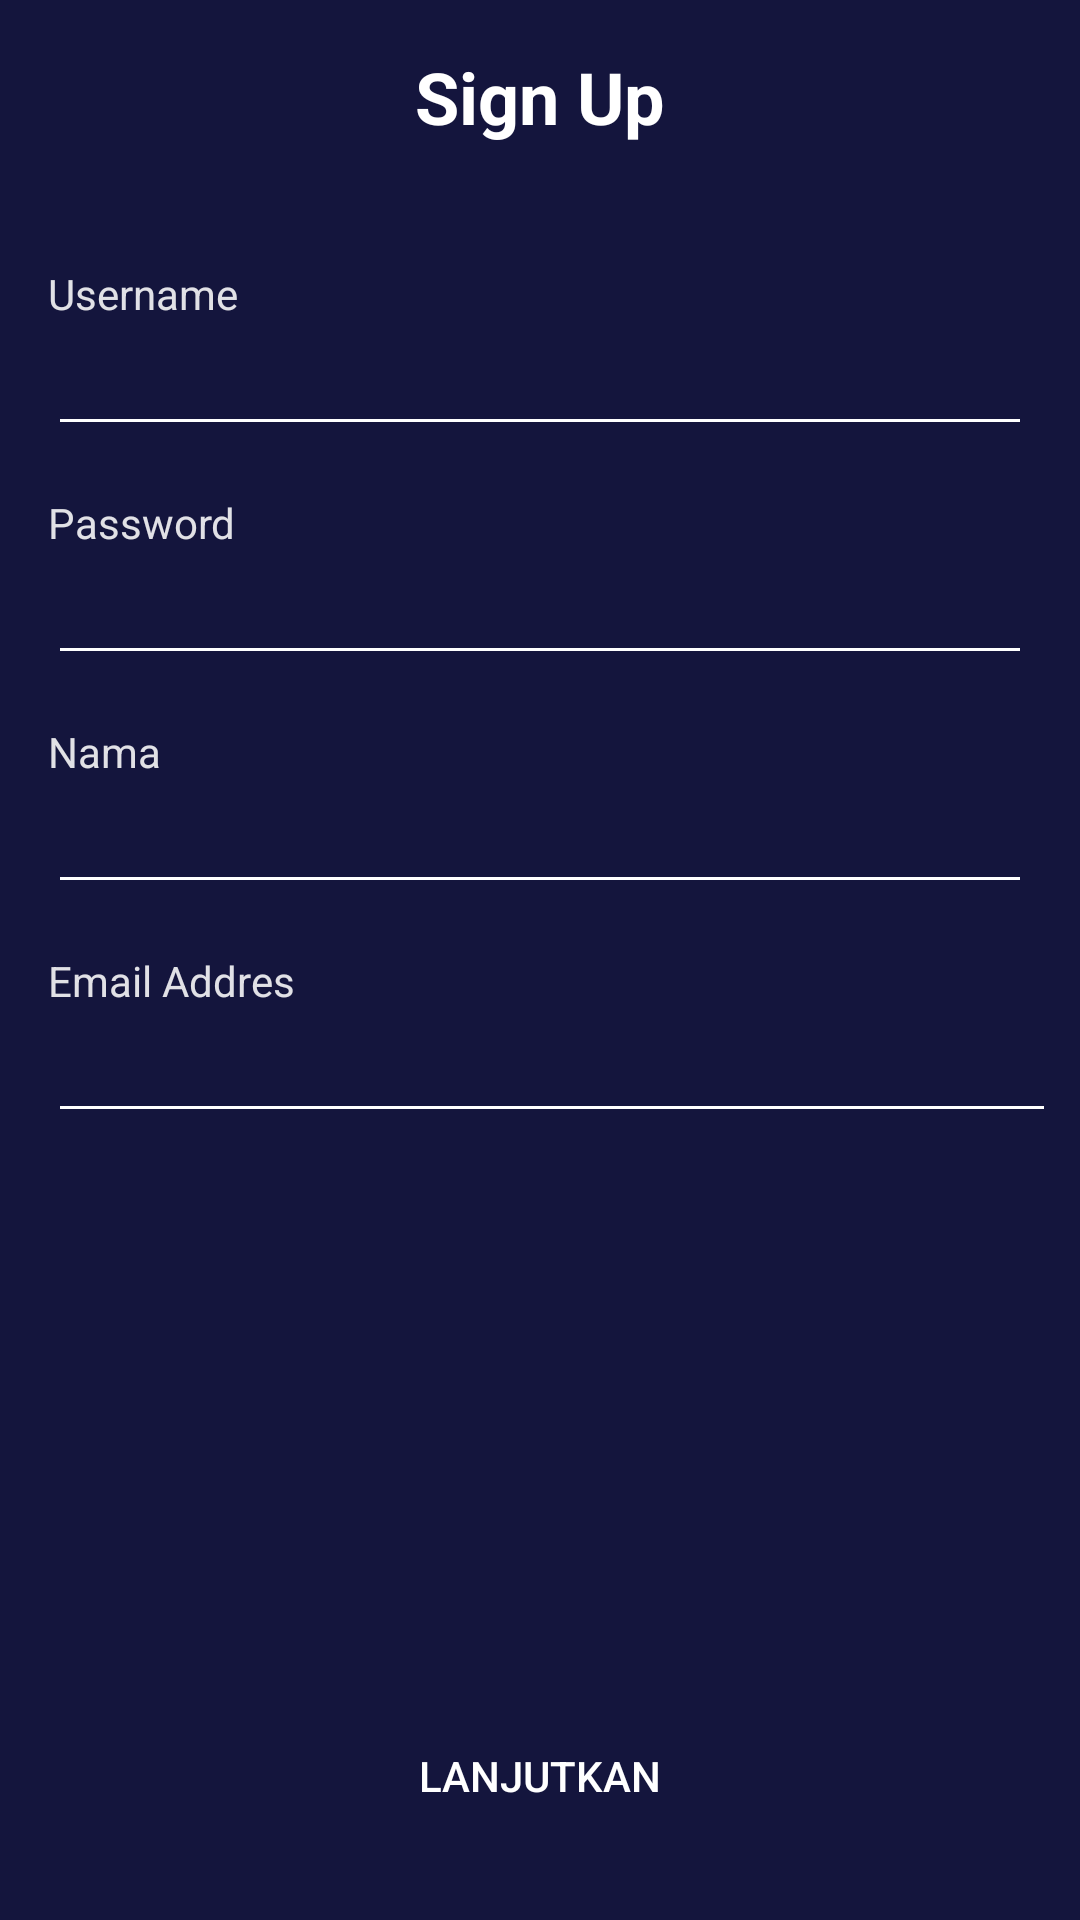

This screen was rendered from an Android layout file. Write that file and the resources it references.
<!-- AndroidManifest.xml: application theme Theme.BWAMOV -->
<!-- res/layout/activity_sign_up.xml -->
<?xml version="1.0" encoding="utf-8"?>
<androidx.constraintlayout.widget.ConstraintLayout xmlns:android="http://schemas.android.com/apk/res/android"
    xmlns:app="http://schemas.android.com/apk/res-auto"
    xmlns:tools="http://schemas.android.com/tools"
    android:layout_width="match_parent"
    android:layout_height="match_parent"
    android:background="@color/Blue"
    tools:context=".sign.signup.SignUpActivity">

    <ImageView
        android:id="@+id/imageView4"
        android:layout_width="40dp"
        android:layout_height="40dp"
        android:layout_marginStart="16dp"
        android:layout_marginTop="16dp"
        app:layout_constraintStart_toStartOf="parent"
        app:layout_constraintTop_toTopOf="parent"
        app:srcCompat="@drawable/ic_baseline_arrow_back_white_24" />

    <TextView
        android:id="@+id/textView3"
        android:layout_width="0dp"
        android:layout_height="wrap_content"
        android:layout_marginStart="16dp"
        android:layout_marginTop="16dp"
        android:layout_marginEnd="16dp"
        android:gravity="center"
        android:text="@string/sign_up"
        android:textColor="@color/white"
        android:textSize="24sp"
        android:textStyle="bold"
        app:layout_constraintEnd_toEndOf="parent"
        app:layout_constraintHorizontal_bias="0.0"
        app:layout_constraintStart_toStartOf="parent"
        app:layout_constraintTop_toTopOf="parent" />

    <TextView
        android:id="@+id/tv_hello"
        android:layout_width="wrap_content"
        android:layout_height="wrap_content"
        android:layout_marginStart="16dp"
        android:layout_marginTop="40dp"
        android:text="@string/username"
        android:textColor="@color/WhiteGrey"
        app:layout_constraintStart_toStartOf="parent"
        app:layout_constraintTop_toBottomOf="@+id/textView3" />

    <EditText
        android:id="@+id/et_username"
        android:layout_width="0dp"
        android:layout_height="wrap_content"
        android:layout_marginStart="16dp"
        android:layout_marginEnd="16dp"
        android:backgroundTint="@color/white"
        android:ems="10"
        android:inputType="textPersonName"
        android:textColor="@color/white"
        app:layout_constraintEnd_toEndOf="parent"
        app:layout_constraintHorizontal_bias="0.0"
        app:layout_constraintStart_toStartOf="parent"
        app:layout_constraintTop_toBottomOf="@+id/tv_hello"
        tools:text="ika"/>

    <TextView
        android:id="@+id/textView5"
        android:layout_width="wrap_content"
        android:layout_height="wrap_content"
        android:layout_marginStart="16dp"
        android:layout_marginTop="16dp"
        android:text="@string/password"
        android:textColor="@color/WhiteGrey"
        app:layout_constraintStart_toStartOf="parent"
        app:layout_constraintTop_toBottomOf="@+id/et_username" />

    <EditText
        android:id="@+id/et_password"
        android:layout_width="0dp"
        android:layout_height="wrap_content"
        android:layout_marginStart="16dp"
        android:layout_marginEnd="16dp"
        android:backgroundTint="@color/white"
        android:ems="10"
        android:inputType="textPassword"
        android:textColor="@color/white"
        app:layout_constraintEnd_toEndOf="parent"
        app:layout_constraintStart_toStartOf="parent"
        app:layout_constraintTop_toBottomOf="@+id/textView5"
        tools:text="password"/>

    <TextView
        android:id="@+id/textView6"
        android:layout_width="wrap_content"
        android:layout_height="wrap_content"
        android:layout_marginStart="16dp"
        android:layout_marginTop="16dp"
        android:text="@string/nama"
        android:textColor="@color/WhiteGrey"
        app:layout_constraintStart_toStartOf="parent"
        app:layout_constraintTop_toBottomOf="@+id/et_password" />

    <EditText
        android:id="@+id/et_nama"
        android:layout_width="0dp"
        android:layout_height="wrap_content"
        android:layout_marginStart="16dp"
        android:layout_marginEnd="16dp"
        android:backgroundTint="@color/white"
        android:ems="10"
        android:inputType="textPersonName"
        android:textColor="@color/white"
        app:layout_constraintEnd_toEndOf="parent"
        app:layout_constraintStart_toStartOf="parent"
        app:layout_constraintTop_toBottomOf="@+id/textView6"
        tools:text="Ika Purwanti"/>

    <TextView
        android:id="@+id/textView7"
        android:layout_width="wrap_content"
        android:layout_height="wrap_content"
        android:layout_marginStart="16dp"
        android:layout_marginTop="16dp"
        android:text="@string/email_addres"
        android:textColor="@color/WhiteGrey"
        app:layout_constraintStart_toStartOf="parent"
        app:layout_constraintTop_toBottomOf="@+id/et_nama" />

    <EditText
        android:id="@+id/et_email"
        android:layout_width="0dp"
        android:layout_height="wrap_content"
        android:layout_marginStart="16dp"
        android:layout_marginEnd="8dp"
        android:backgroundTint="@color/white"
        android:ems="10"
        android:inputType="textPersonName"
        android:textColor="@color/white"
        app:layout_constraintEnd_toEndOf="parent"
        app:layout_constraintStart_toStartOf="parent"
        app:layout_constraintTop_toBottomOf="@+id/textView7"
        tools:text="ikapurwanti@gmail.com"/>

    <Button
        android:id="@+id/btn_lanjutkan"
        style="@style/firstbtn"
        android:layout_width="0dp"
        android:layout_height="wrap_content"
        android:layout_marginStart="16dp"
        android:layout_marginEnd="16dp"
        android:layout_marginBottom="24dp"
        android:text="@string/lanjutkan"
        app:layout_constraintBottom_toBottomOf="parent"
        app:layout_constraintEnd_toEndOf="parent"
        app:layout_constraintStart_toStartOf="parent" />


</androidx.constraintlayout.widget.ConstraintLayout>
<!-- resources referenced by this layout -->
<resources>
  <color name="Blue">#14153D</color>
  <color name="WhiteGrey">#E1E1E6</color>
  <color name="white">#FFFFFFFF</color>
  <string name="email_addres">Email Addres</string>
  <string name="lanjutkan">LANJUTKAN</string>
  <string name="nama">Nama</string>
  <string name="password">Password</string>
  <string name="sign_up">Sign Up</string>
  <string name="username">Username</string>
  <style name="firstbtn">
          <item name="backgroundTint">@color/Pink</item>
          <item name="cornerRadius">20dp</item>
          <item name="android:textColor">@color/white</item>
          <item name="android:background">@drawable/shape_rectangle_pink</item>
      </style>
  <style name="Theme.BWAMOV" parent="Theme.MaterialComponents.DayNight.NoActionBar">
          
          <item name="colorPrimary">@color/purple_500</item>
          <item name="colorPrimaryVariant">@color/purple_700</item>
          <item name="colorOnPrimary">@color/white</item>
          
          <item name="colorSecondary">@color/teal_200</item>
          <item name="colorSecondaryVariant">@color/teal_700</item>
          <item name="colorOnSecondary">@color/black</item>
          
          <item name="android:statusBarColor">?attr/colorPrimaryVariant</item>
          
      </style>
  <color name="Pink">#FF2667</color>
  <color name="purple_500">#FF6200EE</color>
  <color name="purple_700">#FF3700B3</color>
  <color name="teal_200">#FF03DAC5</color>
  <color name="teal_700">#FF018786</color>
  <color name="black">#FF000000</color>
</resources>
